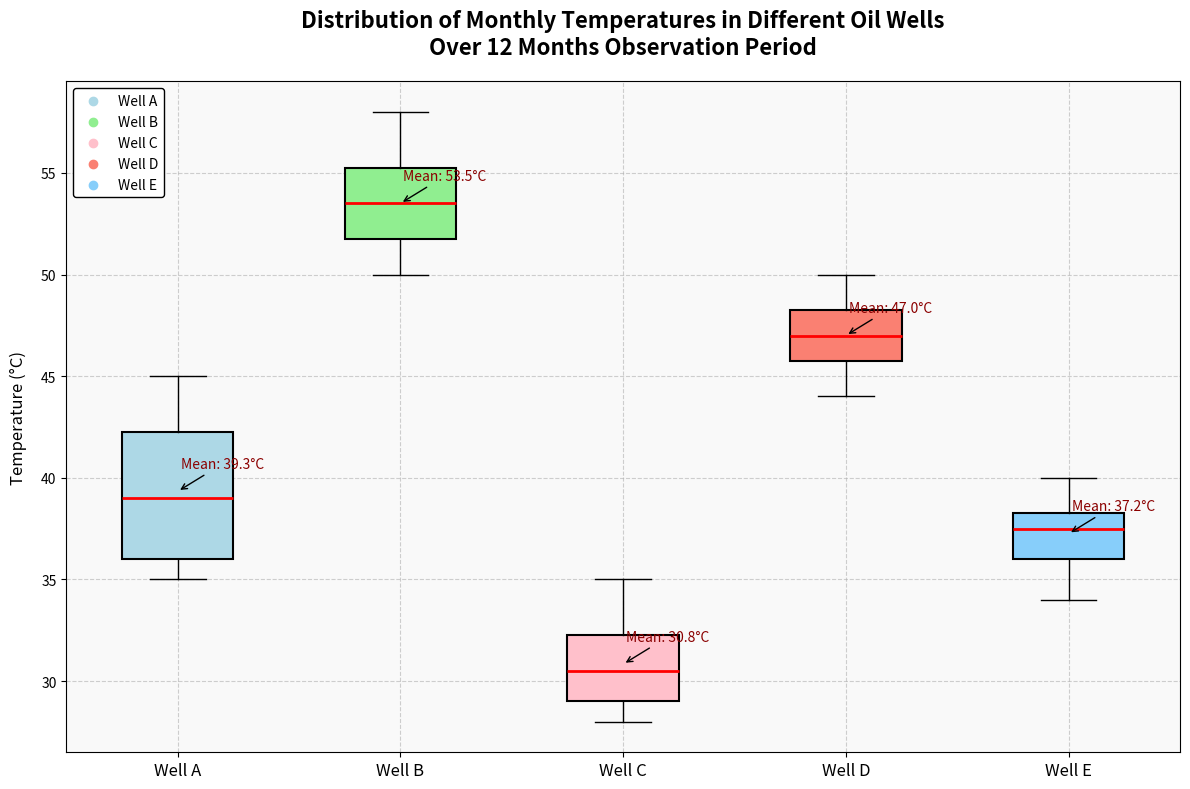

The matplotlib source for this figure:
import matplotlib.pyplot as plt
import numpy as np

# Backstory:
# An analysis based on temperatures recorded in different wells in an oil field 
# over the course of 12 months has been performed. The objective is to compare 
# the temperature distributions and identify any anomalies or patterns that might 
# influence drilling decisions.

# Data representing monthly temperatures (in °C) at five different wells
well_temps = [
    [35, 36, 38, 40, 42, 45, 43, 41, 44, 37, 36, 35],  # Well A
    [50, 52, 54, 56, 55, 57, 58, 54, 53, 51, 52, 50],  # Well B
    [28, 30, 29, 31, 33, 35, 34, 32, 31, 30, 29, 28],  # Well C
    [45, 46, 47, 48, 49, 50, 49, 48, 47, 46, 45, 44],  # Well D
    [39, 38, 37, 36, 35, 34, 36, 38, 40, 39, 38, 37]   # Well E
]

# Well labels
wells = ['Well A', 'Well B', 'Well C', 'Well D', 'Well E']

# Creating the figure and axis
fig, ax = plt.subplots(figsize=(12, 8))

# Create a vertical boxplot with the given data
bp = ax.boxplot(well_temps, patch_artist=True, notch=False, vert=True,
                boxprops=dict(color='black', linewidth=1.5),
                medianprops=dict(color='red', linewidth=2),
                whiskerprops=dict(color='black'),
                capprops=dict(color='black'),
                flierprops=dict(marker='o', color='blue', alpha=0.5))

# Setting colors for each well's boxplot
colors = ['#ADD8E6', '#90EE90', '#FFC0CB', '#FA8072', '#87CEFA']
for patch, color in zip(bp['boxes'], colors):
    patch.set_facecolor(color)

# Adding annotations for means
for i, temps in enumerate(well_temps):
    mean = np.mean(temps)
    ax.annotate(f'Mean: {mean:.1f}°C', xy=(i+1, mean), xytext=(i+1.2, mean + 1),
                textcoords='data', arrowprops=dict(facecolor='black', arrowstyle='->'),
                fontsize=10, ha='center', va='bottom', color='darkred')

# Customize the plot with titles and labels
ax.set_title("Distribution of Monthly Temperatures in Different Oil Wells\nOver 12 Months Observation Period", 
             fontsize=16, fontweight='bold', pad=20)
ax.set_ylabel("Temperature (°C)", fontsize=12, labelpad=10)
ax.set_xticklabels(wells, fontsize=12)

# Enhance readability with grid lines
ax.grid(True, linestyle='--', alpha=0.6)

# Adding a subtle background
ax.set_facecolor('#f9f9f9')

# Add a legend that corresponds to the color coding for each well
for i, color in enumerate(colors):
    ax.scatter([], [], color=color, label=wells[i])
ax.legend(loc='upper left', fontsize=10, frameon=True, framealpha=1, edgecolor='black')

# Automatically adjust layout for optimal display
plt.tight_layout()

# Show the plot
plt.show()
